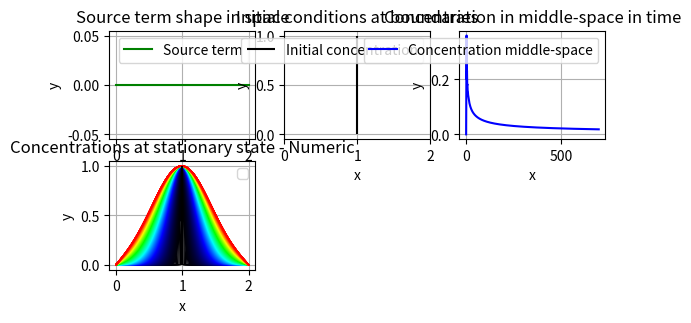

Here is the Python script that generated this plot: (Note: this script raises an exception after producing the figure.)
# # # # # # # # # # # # # # # # # # # # # # # # # # # # # # # # # # # # # # # # # # # # # # # # # # # #
# # # # # # # # Importing libraries # # # # # # # # # # # # # # # # # # # # # # # # # # # # # # # # # #

import matplotlib as mpl
import matplotlib.pyplot as plt
import numpy as np
import math
from matplotlib import cm
from numpy import *
from scipy import signal
from math import *

# # # # # # # # # # # # # # # # # # # # # # # # # # # # # # # # # # # # # # # # # # # # # # # # # # # #
# # # # # # # # Definition of the functions # # # # # # # # # # # # # # # # # # # # # # # # # # # # # #

def constant(y1,N):
    y = np.empty(0)
    for i in range(N):
        y = np.append(y,y1)
    return y

def Sigma_Computation(X,Y,boolean_interpolation):
    ymax = max(Y)
    ym2 = ymax/2
    N = len(Y)
    ind_max = 0
    test_left = 0
    test_right = 0
    for i in range(N-1):
        yi = Y[i]
        yii = Y[i+1]
        if (yi<=ym2 and yii>ym2):
            ileft = i
            test_left = 1
        if (yi==ymax):
            ind_max = i
        if (yi>ym2 and yii<=ym2):
            iright = i+1
            test_right = 1
    if(test_left==0 and test_right==0):
        return 0
    if(test_left==0):
        xil = X[ind_max]
        print("Be careful, the standard deviation can't be computed by the algorithm.")
    elif(test_left==0):
        xiir = X[ind_max]
        print("Be careful, the standard deviation can't be computed by the algorithm.")
    else:
        xil = X[ileft]
        xiir = X[iright+1]
    if(boolean_interpolation==0):
        dx = xiir-xil
    else:
        yil = Y[ileft]
        xiil = X[ileft+1]
        yiil = Y[ileft+1]
        xir = X[iright]
        yir = Y[iright]
        yiir = Y[iright+1]
        xleft_interpolated = linear_interpolation(xil,yil,xiil,yiil,ymax)
        xright_interpolated = linear_interpolation(xir,yir,xiir,yiir,ymax)
        dx = xright_interpolated-xleft_interpolated    
    coeff = 1/(sqrt(2*np.log(2)))
    sigma = coeff*dx
    return sigma

def linear_interpolation(xi,yi,xii,yii,ymax):
    dx = xii-xi
    dy = yii-yi
    a = dy/dx
    b = yi-a*xi
    x_interpolated = (0.5*ymax-b)/a
    return x_interpolated

def gaussian_part_of_solution(D,t0,t1,Nt,x0,x1,xmean,Nx):
    coef = 1/sqrt(4*pi*D)
    x = np.linspace(x0,x1,Nx,True)
    t = np.linspace(t0,t1,Nt,True)
    u = [[]]
    Sigma = [0 for i in range(Nt)]
    for k in range(Nt):
        u.append([0 for u in range(Nx)])
    for j in range(Nt):
        tj = t[j]
        ux = np.empty(0) #creating the list containing the values of concentration for one given t at every 'x'
        for i in range(Nx):
            xi = x[i]
            if(tj==0):
                uji = 0
            else:
                uji = np.exp(-((xi-xmean)**2)/(4*D*tj))/sqrt(tj) #computing the value of the 'u(xi,tj)' concentration
            ux = np.append(ux,uji) # adding the value to the ut list
        ux*=coef
        u[j] = ux # adding the list of all concentration at one given time for every 'x' to the 2D list named 'u' # multiplying the 'u' list by the analytical coefficient in front of the varibale part of the solution
    Sigma = np.sqrt(2*D*t)
    return u,Sigma

# # # # # # # # # # # # # # # # # # # # # # # # # # # # # # # # # # # # # # # # # # # # # # # # # # # #
# # # # # # # # Setting the global parameters for the time and space coordinates  # # # # # # # # # # #
# ASSUMPTIONS :
### (1)
# D = kB*T/(6*pi*eta*R)
# kB = 1.380649 × 10-23 m2 kg s-2 K-1
# T belongs to this range of temperature: [15:25]°C => [288.15 : 303.15]°K
# eta is approximated by the viscosity of the cytoplasm, since cytoplasm is composed mainly of water, the dynamic viscosity of water can be taken for consideration which is, 8.90 × 10−4 Pa*s at about 25°C.
# R is the radius of a hormone wich can be approximated by a value belonging to [1.8 : 3.5]nm of diameter so ~1nm radius. 

# Dtheoretical = 1.9 * 10^-10 ~=~ 2e-10 m²/s = 2e8 nm²/s

D = 2e8 #ENTER THE VALUE IN nm²/s

# Known parameters due to measurements - reasonable assumptions
# Unknown parameters
# Deduced parameters due to relations with other parameters

#### Space parameters - ENTER THE VALUES IN nm for computations safety and non-divide-by-zero operations ####
Nx      = 100                    # number of space points between x0 and x1, the x boundaries on the x axis
x0      = 0                     # The C.elegans is ~200nm long in L1 growing to 1mm in adulthood, so here for the modelling we choose a L1 worm.
x1      = 2                     # The C.elegans is ~200nm long in L1 growing to 1mm in adulthood, so here for the modelling we choose a L1 worm.
x = np.linspace(x0,x1,Nx,True)
middle  = int((Nx-1)/2)
dx = (x1-x0)/(Nx-1)
print(x1-x0)

#### Time parameters ####
Nt      = 600           # number of time points between t0 and t1, the time boundaries on the t axis
t0      = 0             # The initial time value corresponds here tp the begining of the L1 and will be set to 0
dt      = 60
t1      = 700         # The last time value corresponds to an "infinite" time value or at least to the duration of the egg to hatch, so approximately 9H.
                        # The hatching happends ~9H after the egg formation => t1 ~=~ 9*3600 = 32400
t       = np.linspace(t0,t1,Nt,True)

#### Source and sink term profile ####
s0 = 0
s1 = 0
source_term = constant(s0,Nx)
source_term[middle] += s1

#### Initial concentration profile ####
U_middle = 1
U_edges = 0

#### Computing useful constants for the next computations ####

x_middle = x[middle]
dx2 = dx**2
alpha = D*dt/dx2

boolean_interpolation = 0

#### Warning messages ####

if dx<=0.4:
    print("WARNING")
    print("Be careful, dx = (x1-x0)/(Nx-1) =",dx,"is lower than 0.04, the standard deviation might be affected.")

if alpha>0.5:
    print("WARNING")
    print("Be careful, alpha = D*dt/dxdx",alpha,"is higher than 1/2 - Stability condition.")
    print("alpha has been corrected to a lower value (alpha = 0.4).")
    alpha = 0.4
    dt = alpha*dx*dx/D
    print("Now dt =",dt)
else:
    print("alpha = D*dt/dxdx =",round(alpha,2),"is lower than 1/2 - Stability condition validated.")
    
# # # # # # # # # # # # # # # # # # # # # # # # # # # # # # # # # # # # # # # # # # # # # # # # # # # # # #
# # # # # # # # Creating the result lists # # # # # # # # # # # # # # # # # # # # # # # # # # # # # # # #

U               = np.zeros(Nx)
U_middle_t          = np.zeros(Nt)
laplacien_dx2   = np.zeros(Nx)
Flux            = np.zeros(Nx)
Flux_middle_t       = np.zeros(Nt)
Flux_edges_t        = np.zeros(Nt)
Flux_edges_left_t   = np.zeros(Nt)
Flux_edges_right_t  = np.zeros(Nt)

U[0]  = U_edges
U[middle] = U_middle
U[Nx-1]= U_edges

U_initial = list(U)

Sigma_numeric = []

# # # # # # # # # # # # # # # # # # # # # # # # # # # # # # # # # # # # # # # #
# # # # # # # # Launching the main computations # # # # # # # # # # # # # # # #
xmean = (x0+x1)/2
Gauss_solution_X_T , Sigma_analytic = gaussian_part_of_solution(D,t0,t1,Nt,x0,x1,xmean,Nx)

U_all_x = [[0 for u in range(Nx)] for i in range(Nt)]
U_all_x[0] = U_initial
Sigma_numeric.append(0)
for i in range(1,Nt):
    for k in range(1,Nx-1):
        laplacien_dx2[k] = U[k+1]-2*U[k]+U[k-1]
        Flux[k] = -D*(U[k+1]-U[k])/dx
    for k in range(1,Nx-1):
        U[k] = U[k] + alpha*laplacien_dx2[k] + source_term[k]*dt
    for k in range(0,len(U),1):
        uk = U[k]
        U_all_x[i][k] = uk
    sigma = Sigma_Computation(x,U,boolean_interpolation)
    if(sigma<0):
        sigma = Sigma_numeric[len(Sigma_numeric)-1]
        print("WARNING")
        print("Be careful, the standard deviation is negative so it has been corrected to the previous positive value.")
    Sigma_numeric.append(sigma)
    U_middle_t[i]           = U[middle]
    Flux_middle_t[i]        = Flux[middle]
    Flux[0]                 = -D*(U[1]-U[0])/dx
    Flux[Nx-1]              = -D*(U[Nx-1]-U[Nx-2])/dx
    Flux_edges_left_t[i]    = Flux[0]
    Flux_edges_right_t[i]   = Flux[Nx-1]

###################################################################################################
#### THE FOLLOWING BLOCK CAN BE COPY-PASTE IN EVERY CODE TO PLOT K curves composed of N VALUES ####
#RED TO BLACK

# K =     # value corresponding to the number of 'y(x)' curves to plot
# N =     # value corresponding to the number of points to plot for each curve (= len(x))

Lcolors = [[]]
for i in range(1276):
    Lcolors.append([0,0,0])

# Theoretically the number of triplet-color-values in Lcolors is equal to 5*(2^8-1) = 1275
# INCREASING THE VALUE
index = 0
for green in range(0,256,1):
    rgb = [255,green,0]
    Lcolors[index] = rgb
    index+=1
len_col = len(Lcolors)
# DECREASING THE VALUE
for red in range(254,-1,-1):
    rgb = [red,255,0]
    Lcolors[index] = rgb
    index+=1
len_col = len(Lcolors)
# INCREASING THE VALUE
for blue in range(1,256,1):
    rgb = [0,255,blue]
    Lcolors[index] = rgb
    index+=1
len_col = len(Lcolors)
# DECREASING THE VALUE
for green in range(254,-1,-1):
    rgb = [0,green,255]
    Lcolors[index] = rgb
    index+=1
len_col = len(Lcolors)
# DECREASING THE VALUE
for blue in range(254,0,-1):
    rgb = [0,0,blue]
    Lcolors[index] = rgb
    index+=1
# DELETING THE DOUBLE VALUES IN THE END
for i in range(len(Lcolors)-1,0,-1):
    l1 = Lcolors[i]
    l2 = Lcolors[i-1]
    if l1==l2:
        print("doublon at index",i)
        del Lcolors[i]
del Lcolors[-1]
len_col = len(Lcolors)
# Theoretically the number of triplet-color-values in Lcolors is equal to 5*(2^8-1) = 1275

# Then we normalize the values of Lcolors from [0:255] to [0:1]
for i in range(len(Lcolors)):
    for j in range(len(Lcolors[0])):
        Lcolors[i][j]/=255

Lcolors.reverse()

#### END OF THE GENERIC BLOCK ####
##################################
        
# # # # # # # # # # # # # # # # # # # # # # # # # # # # # # # # # # # # # # # #
# # # # # # # # Plotting the results  # # # # # # # # # # # # # # # # # # # # #

# Create a figure
fig = plt.figure()

##############################################################################

ax = fig.add_subplot(331) # Add a subplot
plt.subplot(331)
title = "Source term shape in space"
plt.title(title)
plt.plot (x,source_term, c = 'g', label = 'Source term')
plt.xlabel('x')
plt.ylabel('y')
plt.legend()
plt.grid(True)

##############################################################################

ax = fig.add_subplot(332)
plt.subplot(332)
title = "Initial conditions at boundaries"
plt.title(title)
#plt.plot (x,U_initial, c = 'k', label = 'Initial concentration')
plt.vlines(x=x_middle, ymin=0, ymax=U_middle, color = 'k', label = 'Initial concentration', linestyle='-')
plt.xlim([x0,x1])
plt.xlabel('x')
plt.ylabel('y')
plt.legend()
plt.grid(True)

##############################################################################

ax = fig.add_subplot(333)
plt.subplot(333)
title = "Concentration in middle-space in time"
plt.title(title)
plt.plot (t,U_middle_t, color = 'b', label = 'Concentration middle-space')
plt.xlabel('x')
plt.ylabel('y')
plt.legend()
plt.grid(True)

##############################################################################

ax = fig.add_subplot(334)
plt.subplot(334)
title = "Concentrations at stationary state - Numeric"
colorbar_legend = "col bar leg"

plt.title(title)
K = len(U_all_x)
for k in range(K):
    yk = U_all_x[k]
    if(K<len_col):
        ktild = int(k*len_col/K)
    elif(K==len_col):
        ktild = k
    elif(K>len_col):
        ktild = int(k*len_col/K)
    ck = Lcolors[ktild]
    ymax = max(yk)
    if ymax==0:
        plt.vlines(x=x_middle, ymin=0, ymax=1, color=ck, linestyle='-')
    else:
        for i in range(len(yk)):
            yk[i]/=ymax
        plt.plot(x,yk, color = ck , marker = '',linewidth = 1,  label = '')
plt.vlines(x=x_middle, ymin=0, ymax=1, color=Lcolors[0], linestyle='-')
plt.xlabel('x')
plt.ylabel('y')
plt.legend()
plt.grid(True)
c = np.array([t0,t1])
norm = mpl.colors.Normalize(vmin=c.min(), vmax=c.max())
cmap = mpl.cm.ScalarMappable(norm=norm, cmap=mpl.cm.jet)
cmap.set_array([])
cbar = plt.colorbar(cmap)
cbar.set_label(colorbar_legend, rotation=90)

##############################################################################

ax = fig.add_subplot(335)
title           = "Concentrations at stationary state - Analytic"
subtitle        = "Gaussian shape"
colorbar_legend = "col bar leg"

plt.title(title)
plt.suptitle(subtitle)
K = len(Gauss_solution_X_T)
for k in range(K):
    yk = Gauss_solution_X_T[k]
    if(K<len_col):
        ktild = int(k*len_col/K)
    elif(K==len_col):
        ktild = k
    elif(K>len_col):
        ktild = int(k*len_col/K)
    ck = Lcolors[ktild]
    ymax = max(yk)
    if ymax==0:
        plt.vlines(x=x_middle, ymin=0, ymax=1, color=ck, linestyle='-')
    else:
        for i in range(len(yk)):
            yk[i]/=ymax
        plt.plot(x,yk, color = ck , marker = '',linewidth = 1,  label = '')
plt.xlabel('x')
plt.ylabel('Normalized concentration')
plt.legend()
plt.grid(True)
c = np.array([t0,t1])
norm = mpl.colors.Normalize(vmin=c.min(), vmax=c.max())
cmap = mpl.cm.ScalarMappable(norm=norm, cmap=mpl.cm.jet)
cmap.set_array([])
cbar = plt.colorbar(cmap)
cbar.set_label(colorbar_legend, rotation=90)

##############################################################################

ax = fig.add_subplot(336)
plt.subplot(336)
title = "Standard deviations in time"
subtitle = ""
plt.title(title)
plt.suptitle(subtitle)
plt.plot(t,Sigma_analytic, c = 'b', marker = '', label = 'analytical solution')
plt.plot(t,Sigma_numeric , c = 'r', marker = '', label = 'numerical solution')
plt.xlabel('t')
plt.ylabel('Sigma')
plt.legend()
plt.grid(True)

##############################################################################

ax = fig.add_subplot(337)
plt.subplot(337)
title = "Flux in space at stationary state"
#plt.title(title)
plt.plot (x[1:len(x)-2],Flux[1:len(x)-2], c = 'b', label = 'Flux')
plt.xlabel('x')
plt.ylabel('y')
plt.legend()
plt.grid(True)

##############################################################################

ax = fig.add_subplot(338)
plt.subplot(338)
title = "Flux in time"
plt.title(title)
plt.plot (t,Flux_middle_t, c = 'b', label = 'Flux middle-space')
plt.xlabel('x')
plt.ylabel('y')
plt.legend()
plt.grid(True)

##############################################################################

ax = fig.add_subplot(339)
plt.subplot(339)
title = "Flux in time"
plt.title(title)
plt.plot (t,Flux_edges_left_t, c = 'c', label = 'Flux left edge')
plt.plot (t,Flux_edges_right_t, c = 'm', label = 'Flux right edge')
plt.xlabel('x')
plt.ylabel('y')
plt.legend()
plt.grid(True)

##############################################################################

plt.show()
